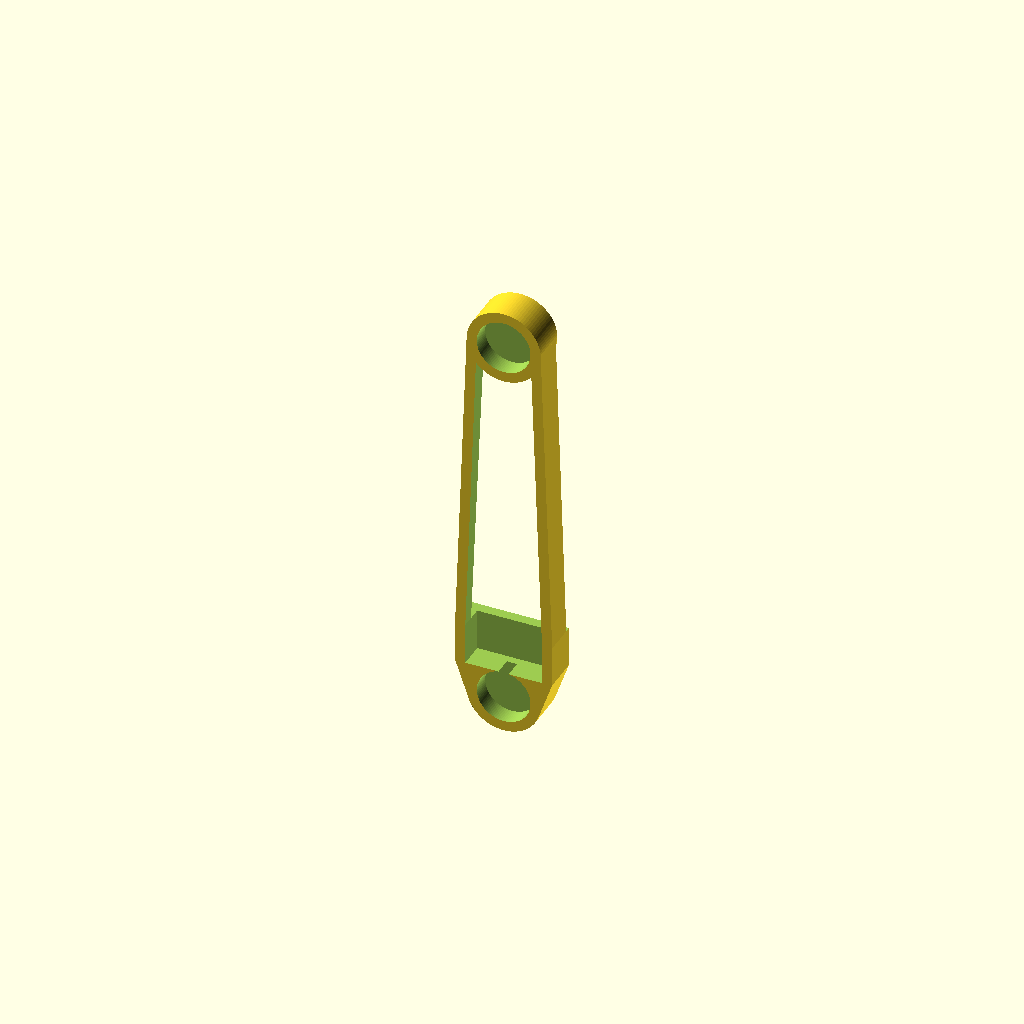
Cell 1: rendered with the file's own defaults.
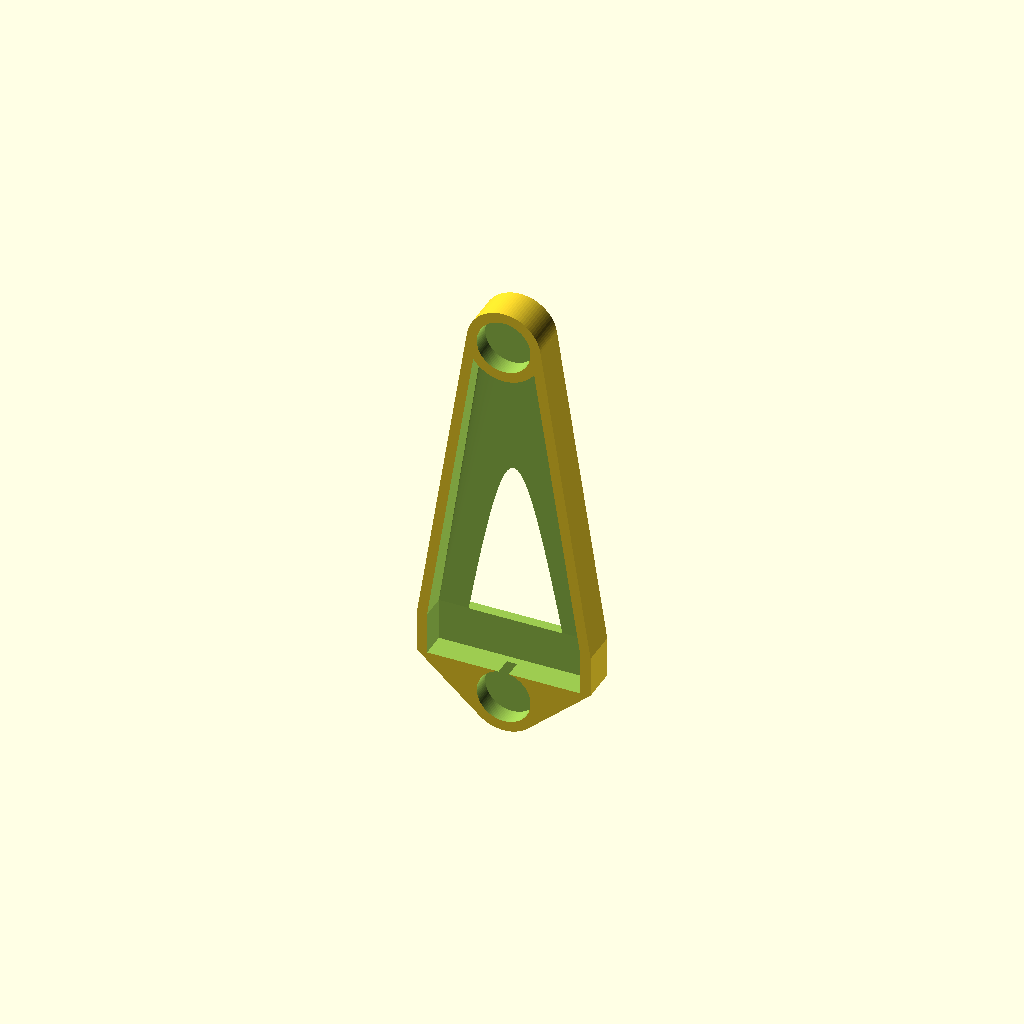
Cell 2: tooth_x = 30 (everything else at default).
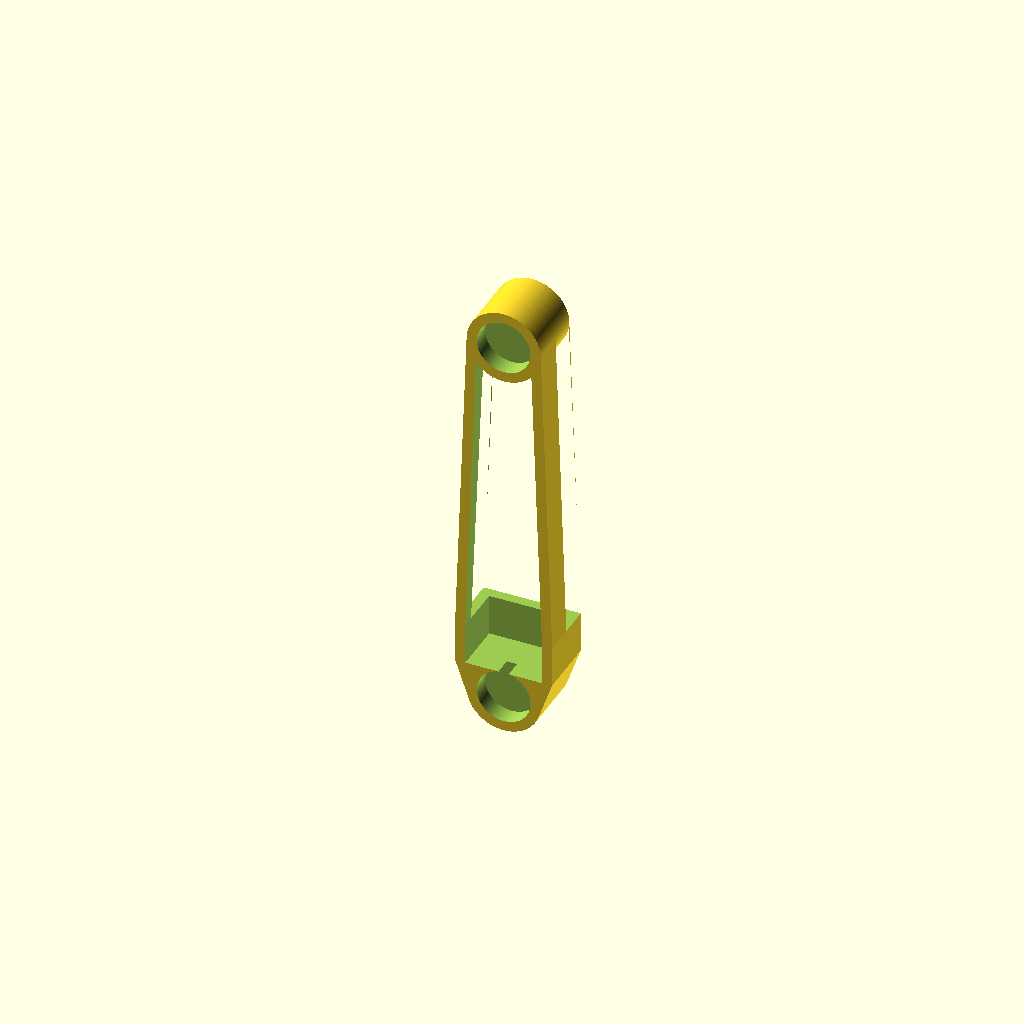
Cell 3: tooth_y = 10 (everything else at default).
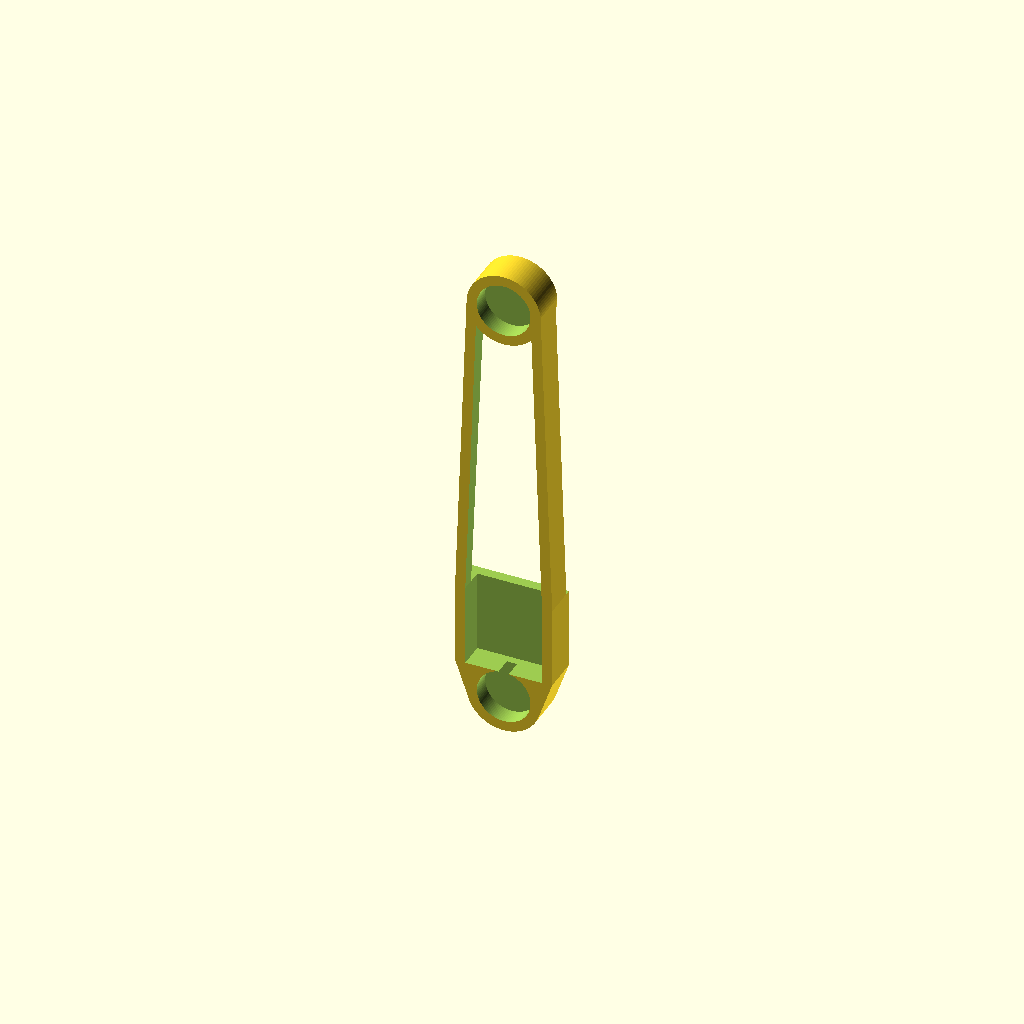
Cell 4: the same model with tooth_z = 16.
All cells are drawn from one camera (rotation 55°, 0°, 25°, orthographic, colour scheme Cornfield), so only the parameter changes between them.
The OpenSCAD source (bottle_breach_magnet.scad):
tooth_x=15;
tooth_y=5;
tooth_z=8;

mouth_z=13;

shell_pad=1;

top=55;
magnet=10.5;
magnet_h=3.5;

wall=2;
walll=wall*2;

pad=0.1;
padd=pad*2;

shell1=20-tooth_x+magnet;
shell2=20;
$fn=90;

difference() {
    union() {
        difference() {
                hull() {
                    translate([-tooth_x/2-wall,0,0])
                    cube([tooth_x+walll,tooth_y+wall,tooth_z]);
                    translate([0,0,-magnet/2])
                    rotate([-90,0,0])
                    //cylinder(d=magnet+walll,h=magnet_h+wall);
                    cylinder(d=magnet+walll,h=tooth_y+wall);
                    translate([0,0,top+tooth_z+magnet/2+wall])
                    rotate([-90,0,0])
                    //cylinder(d=magnet+walll,h=magnet_h+wall);
                    cylinder(d=magnet+walll,h=tooth_y+wall);
                }
            translate([0,shell2/2-shell_pad,tooth_z])
            cylinder(d2=shell1,d1=shell2,h=top+magnet/2+wall);
        }
        translate([0,0,top+tooth_z+magnet/2+wall])
        rotate([-90,0,0])
        //cylinder(d=magnet+walll,h=magnet_h+wall);
        cylinder(d=magnet+walll,h=tooth_y+wall);
    }
    difference() {
        hull() {
            translate([-tooth_x/2,-pad,-pad])
            cube([tooth_x,tooth_y+pad,tooth_z+padd]);
            translate([0,-pad,top+tooth_z+magnet/2+wall])
            rotate([-90,0,0])
            cylinder(d=magnet,h=magnet_h+pad);
        }
        translate([0,0,top+tooth_z+magnet/2+wall])
        rotate([-90,0,0])
        //cylinder(d=magnet+walll,h=magnet_h+wall);
        cylinder(d=magnet+walll,h=tooth_y+wall);
    }
    translate([0,-pad,-magnet/2])
    rotate([-90,0,0])
    cylinder(d=magnet,h=magnet_h+pad);
    translate([0,-pad,top+tooth_z+magnet/2+wall])
    rotate([-90,0,0])
    cylinder(d=magnet,h=magnet_h+pad);
}
Parameter table extracted from the source (name, type, default, range or options):
tooth_x: number, default 15
tooth_y: number, default 5
tooth_z: number, default 8
mouth_z: number, default 13
shell_pad: number, default 1
top: number, default 55
magnet: number, default 10.5
magnet_h: number, default 3.5
wall: number, default 2
pad: number, default 0.1
shell2: number, default 20
